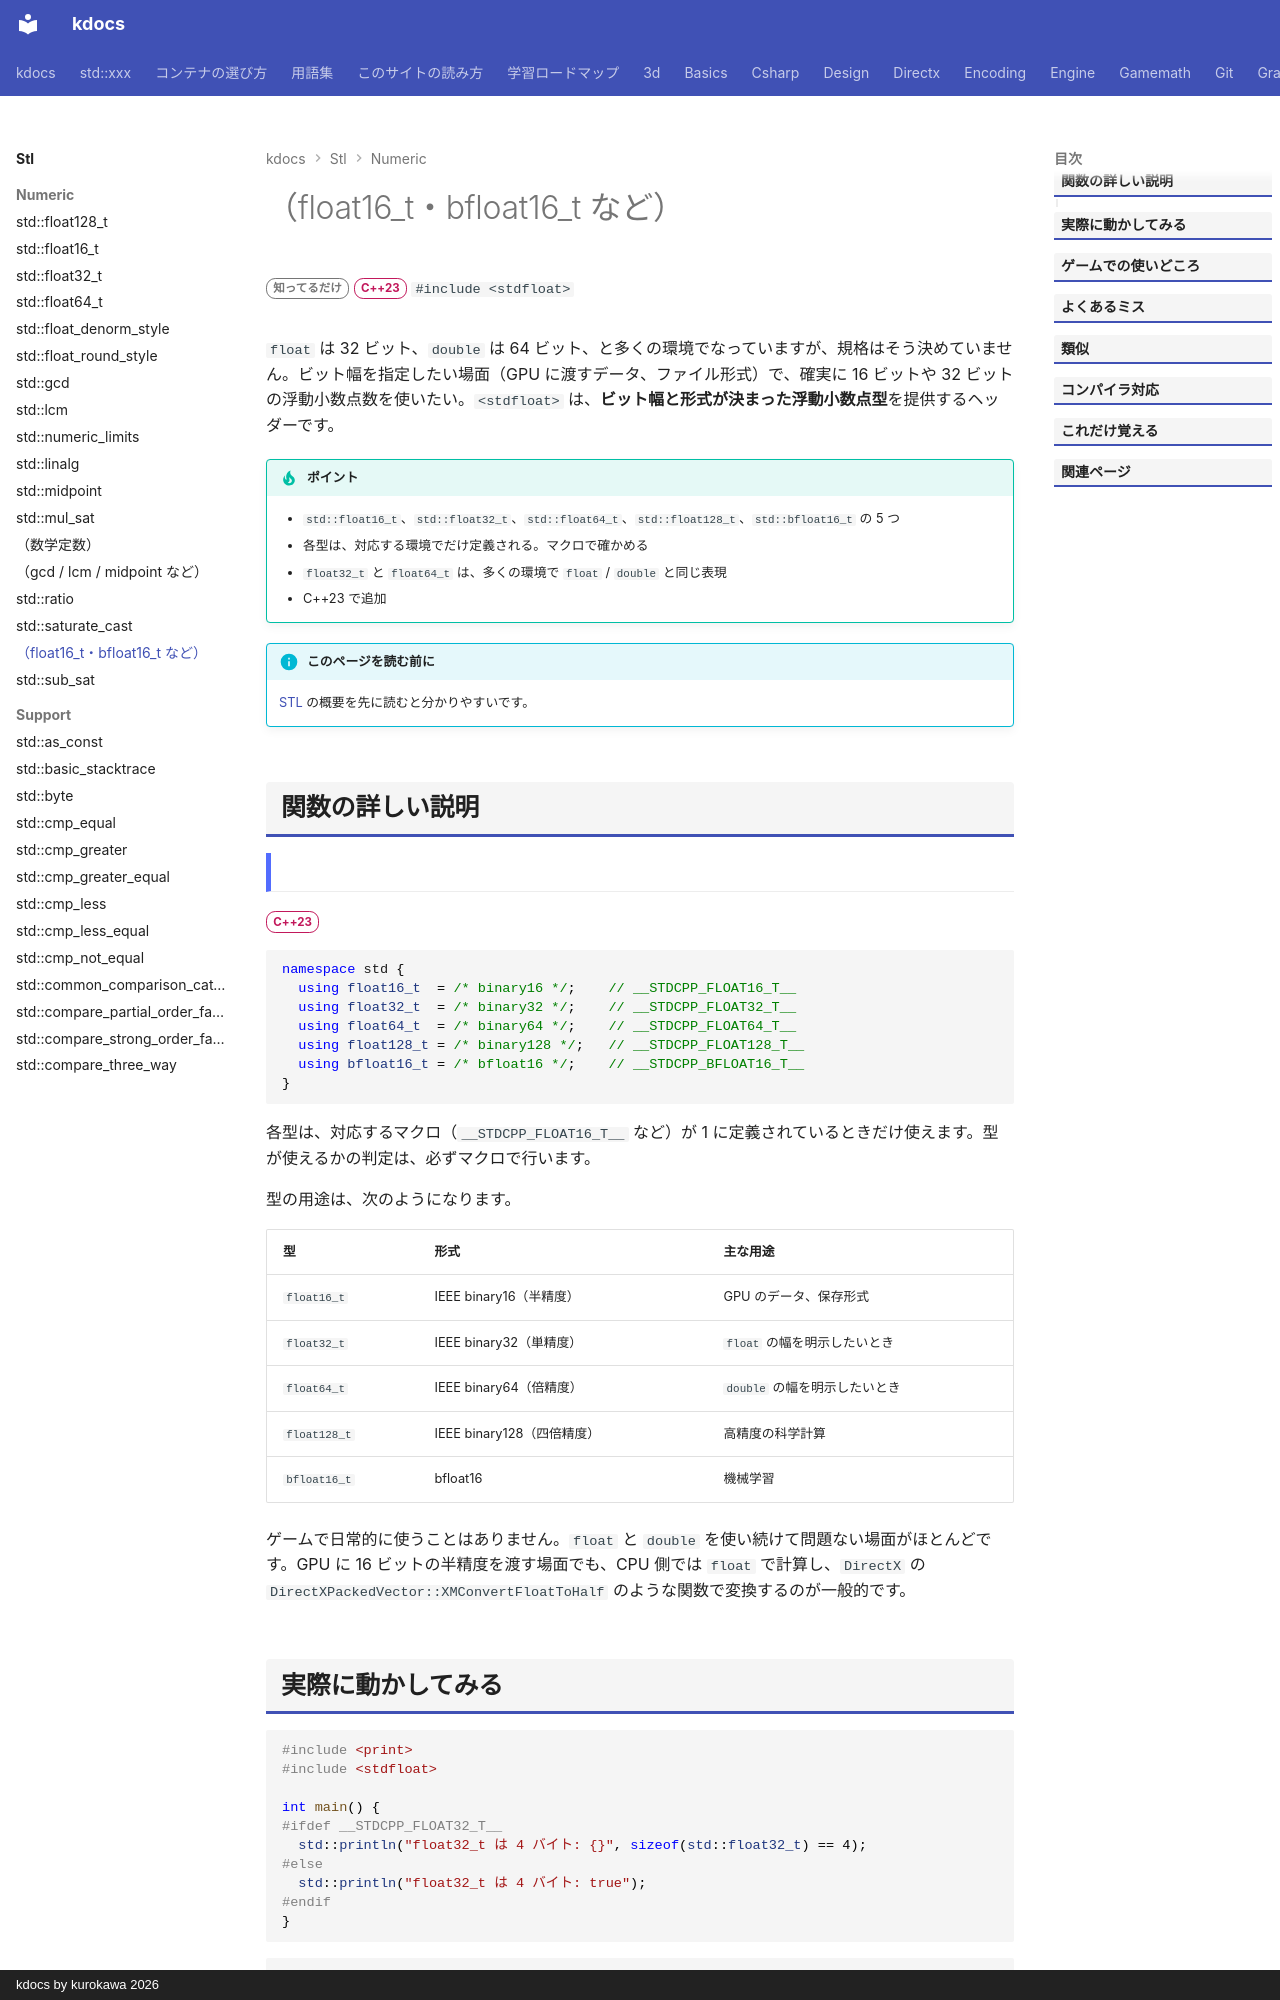

repository: qwzxdf/kdocs · page: stl/numeric/stdfloat/index.html · generator: mkdocs · copyright: kdocs by kurokawa 2026

---
title: <stdfloat>（float16_t・bfloat16_t など）
summary: "大きさが決まった浮動小数点型（16・32・64・128 ビット）。"
order: 32
tags:
  - 数値
---

# <stdfloat>（float16_t・bfloat16_t など）

<div class="page-badges" markdown>
<span class="rank rank-rare">知ってるだけ</span>
<span class="ver ver-23">C++23</span>
`#include <stdfloat>`
</div>

`float` は 32 ビット、`double` は 64 ビット、と多くの環境でなっていますが、規格はそう決めていません。ビット幅を指定したい場面（GPU に渡すデータ、ファイル形式）で、確実に 16 ビットや 32 ビットの浮動小数点数を使いたい。`<stdfloat>` は、<strong>ビット幅と形式が決まった浮動小数点型</strong>を提供するヘッダーです。

!!! tip "ポイント"
    - `std::float16_t`、`std::float32_t`、`std::float64_t`、`std::float128_t`、`std::bfloat16_t` の 5 つ
    - 各型は、対応する環境でだけ定義される。マクロで確かめる
    - `float32_t` と `float64_t` は、多くの環境で `float` / `double` と同じ表現
    - C++23 で追加

!!! info "このページを読む前に"
    [STL](../index.md) の概要を先に読むと分かりやすいです。

## 関数の詳しい説明
